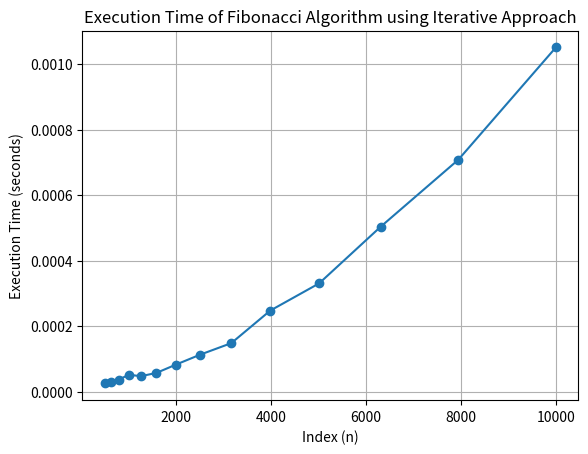

Source code (Python):
import time
import matplotlib.pyplot as plt


# Using Iterative Approach
def fibonacci_iterative(n):
    a, b = 0, 1
    for _ in range(n):
        a, b = b, a + b
    return a


if __name__ == "__main__":
    testing_values = [501, 631, 794, 1000, 1259, 1585, 1995, 2512, 3162, 3981, 5012, 6310, 7943, 10000]
    execution_times = []

    for n in testing_values:
        start_time = time.time()
        fibonacci_iterative(n)
        end_time = time.time()
        execution_times.append(end_time - start_time)

    plt.plot(testing_values, execution_times, marker='o')
    plt.title('Execution Time of Fibonacci Algorithm using Iterative Approach')
    plt.xlabel('Index (n)')
    plt.ylabel('Execution Time (seconds)')
    plt.grid(True)
    plt.show()
